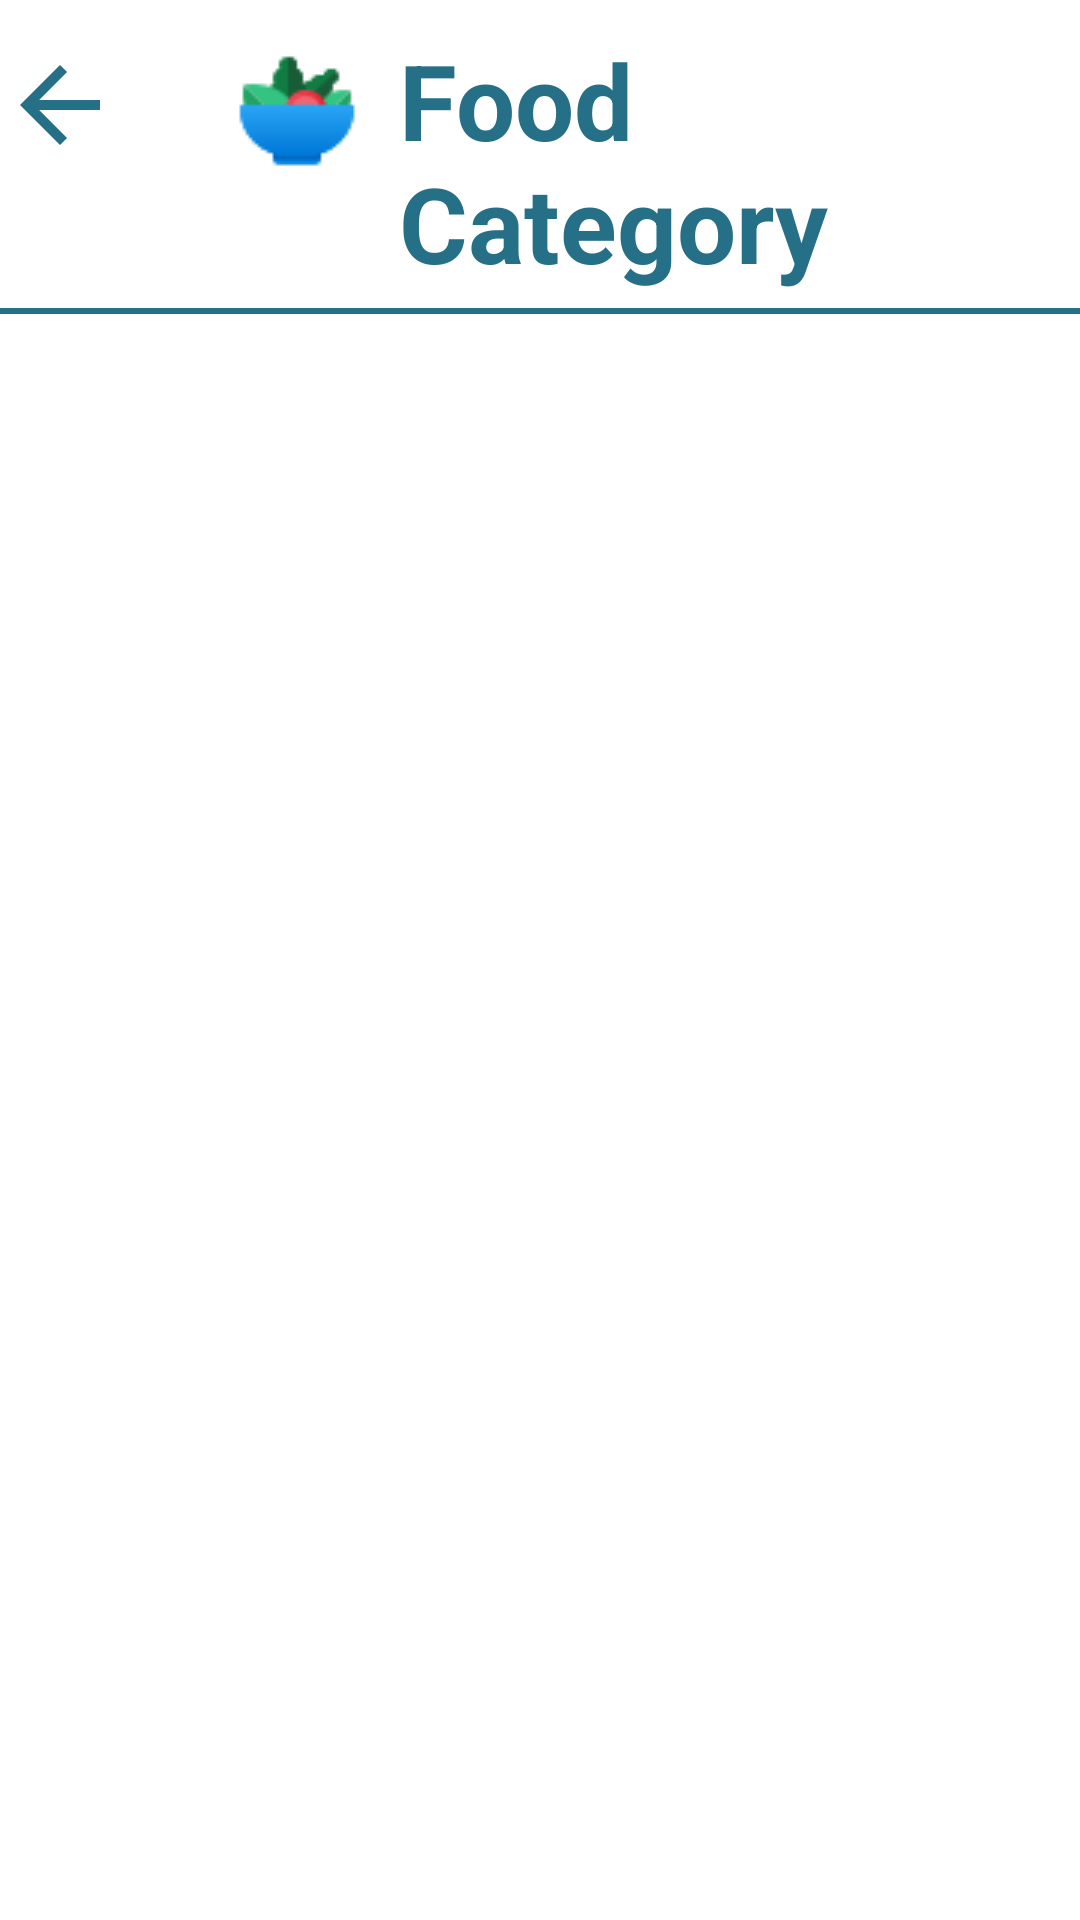

The Android layout XML behind this screen, and the referenced resources:
<!-- AndroidManifest.xml: application theme Theme.Charity -->
<!-- res/layout/activity_food_category.xml -->
<?xml version="1.0" encoding="utf-8"?>
<RelativeLayout xmlns:android="http://schemas.android.com/apk/res/android"
    xmlns:app="http://schemas.android.com/apk/res-auto"
    xmlns:tools="http://schemas.android.com/tools"
    android:layout_width="match_parent"
    android:layout_height="match_parent"
    tools:context=".foodCategory">
    <ScrollView
        android:layout_width="wrap_content"
        android:layout_height="wrap_content">
        <RelativeLayout
            android:layout_width="match_parent"
            android:layout_height="wrap_content">

            <TextView
                android:id="@+id/donationDetails"
                android:layout_width="match_parent"
                android:layout_height="wrap_content"
                android:text="Food Category"
                android:textSize="35sp"
                android:layout_toRightOf="@+id/createPostIcon"
                android:layout_marginLeft="10dp"
                android:textColor="@color/blue"
                android:textStyle="bold"
                android:layout_marginTop="10dp"
                >

            </TextView>
            <ImageButton
                android:id="@+id/backButton"
                android:layout_width="wrap_content"
                android:layout_height="wrap_content"
                android:layout_marginTop="15dp"
                android:src="@drawable/ic_baseline_arrow_back_24"
                android:background="@color/white"
                >
            </ImageButton>

            <ImageButton
                android:id="@+id/createPostIcon"
                android:layout_width="wrap_content"
                android:layout_height="wrap_content"
                android:src="@drawable/food"
                android:layout_toRightOf="@+id/backButton"
                android:layout_marginTop="10dp"
                android:background="@color/white"
                android:layout_marginLeft="35sp"
                >

            </ImageButton>
            <View
                android:id="@+id/line"
                android:layout_marginTop="5dp"
                android:layout_width="wrap_content"
                android:layout_height="2dp"
                android:background="@color/blue"
                android:layout_below="@id/donationDetails"
                />
            <LinearLayout
                android:layout_width="match_parent"
                android:layout_height="match_parent"
                android:layout_below="@+id/line"
                android:layout_marginTop="10sp"
                android:id="@+id/foodLayout"
                >
                <androidx.recyclerview.widget.RecyclerView
                    android:layout_width="match_parent"
                    android:layout_height="match_parent"
                    android:id="@+id/recview"
                    />

            </LinearLayout>





        </RelativeLayout>
    </ScrollView>

</RelativeLayout>
<!-- resources referenced by this layout -->
<resources>
  <color name="blue">#267087</color>
  <color name="white">#FFFFFFFF</color>
  <!-- drawable food: png bitmap (drawable-v24, 1381 bytes) -->
  <!-- drawable ic_baseline_arrow_back_24 (drawable) -->
  <vector xmlns:android="http://schemas.android.com/apk/res/android"
      android:width="40dp"
      android:height="40dp"
      android:viewportWidth="24"
      android:viewportHeight="24"
      >
    <path
        android:fillColor="@color/blue"
        android:pathData="M20,11H7.83l5.59,-5.59L12,4l-8,8 8,8 1.41,-1.41L7.83,13H20v-2z"/>
  </vector>
</resources>
